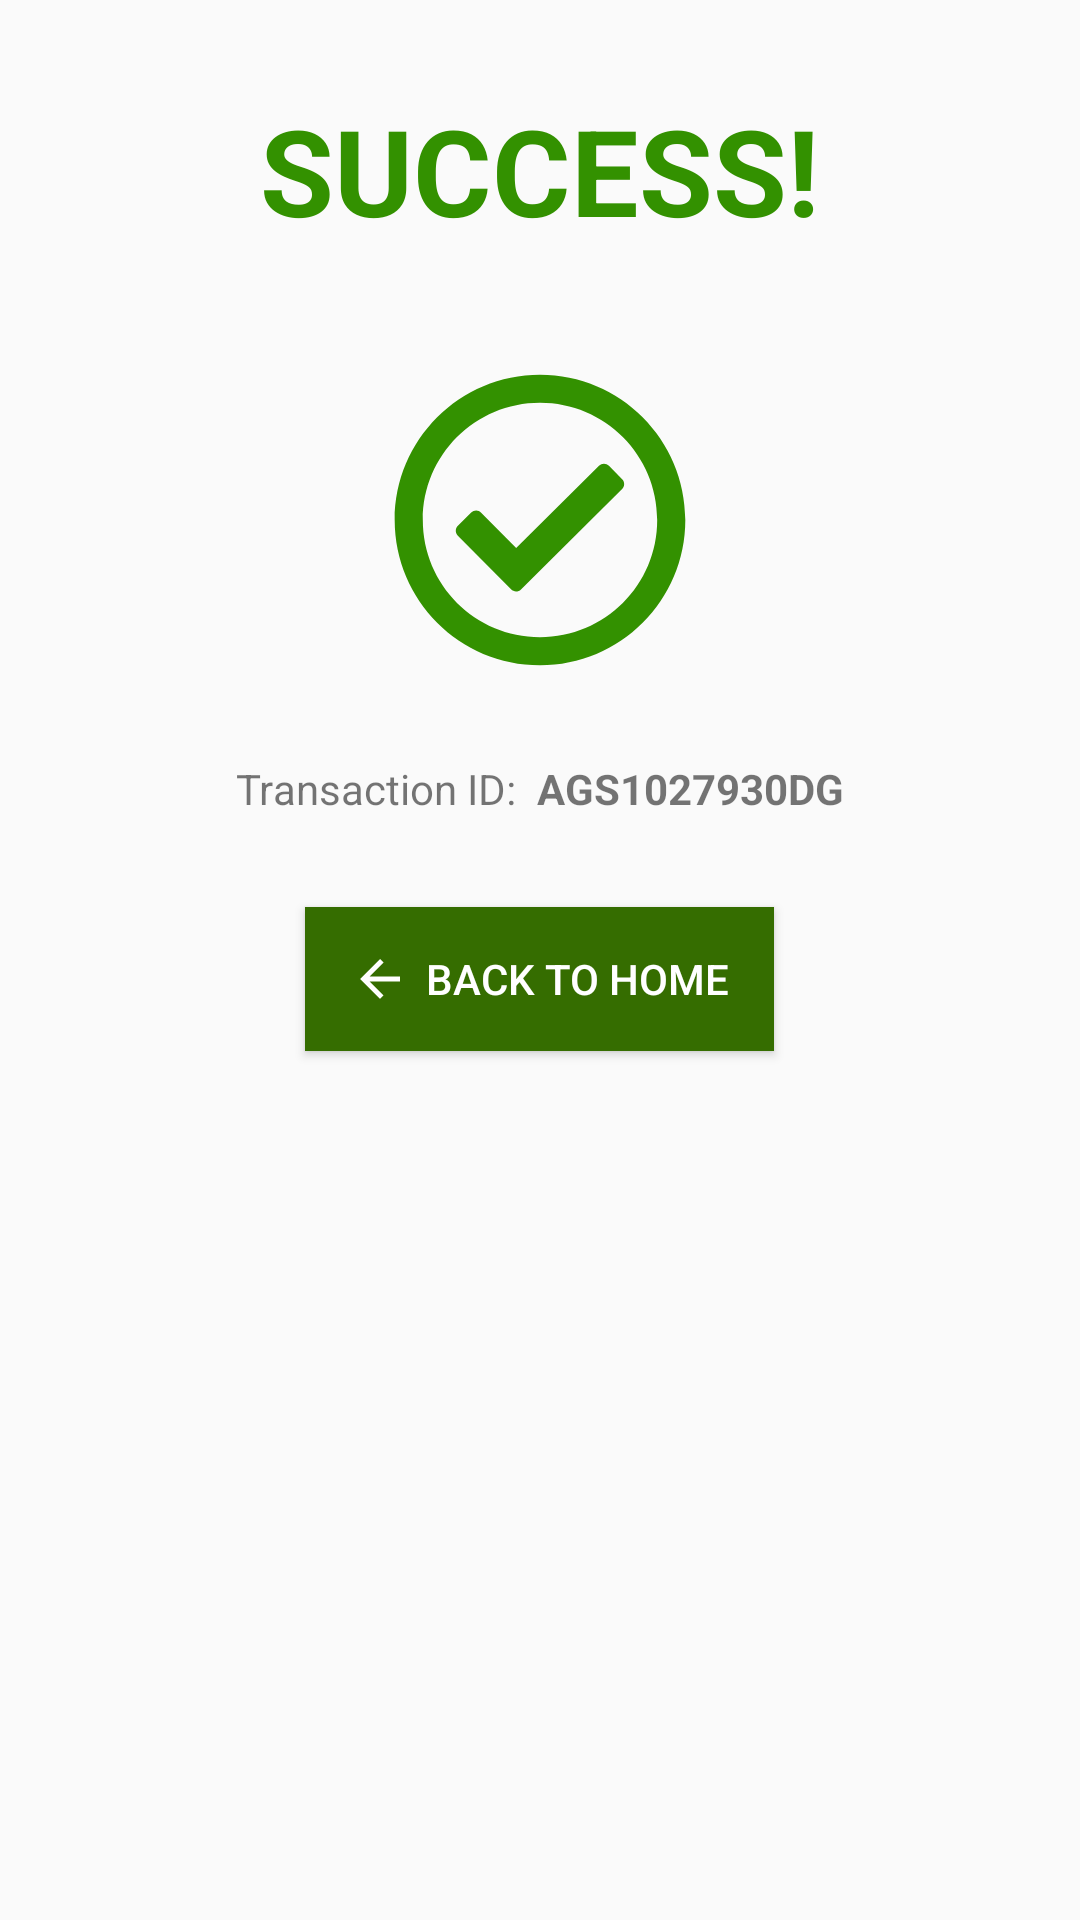

Here is an Android app screen rendered from its layout file. Give the layout XML and the strings, colors and styles it references.
<!-- AndroidManifest.xml: application theme AppTheme -->
<!-- res/layout/activity_success_report.xml -->
<?xml version="1.0" encoding="utf-8"?>
<LinearLayout xmlns:android="http://schemas.android.com/apk/res/android"
    xmlns:app="http://schemas.android.com/apk/res-auto"
    xmlns:tools="http://schemas.android.com/tools"
    android:layout_width="match_parent"
    android:layout_height="match_parent"
    tools:context=".SuccessReportActivity">

    <LinearLayout
        android:layout_width="match_parent"
        android:layout_height="match_parent"
        android:orientation="vertical">

        <TextView
            android:layout_width="wrap_content"
            android:layout_height="wrap_content"
            android:text="@string/success"
            android:textAllCaps="true"
            android:layout_marginTop="30dp"
            android:textColor="@color/successGreen"
            android:textStyle="bold"
            android:layout_gravity="center"
            android:textSize="40sp"/>

        <ImageView
            android:layout_width="100dp"
            android:layout_height="100dp"
            android:layout_gravity="center"
            android:layout_marginTop="40dp"
            android:src="@drawable/ic_check_circle"/>

        <LinearLayout
            android:layout_width="wrap_content"
            android:layout_height="wrap_content"
            android:layout_marginTop="30dp"
            android:layout_gravity="center"
            android:orientation="horizontal">
            <TextView
                android:layout_width="wrap_content"
                android:layout_height="wrap_content"
                android:text="@string/transaction_id"
                />

            <TextView
                android:id="@+id/txt_transactionID"
                android:layout_width="wrap_content"
                android:layout_height="wrap_content"
                android:layout_marginLeft="7dp"
                android:textStyle="bold"
                android:text="@string/transaction_number"
                />
        </LinearLayout>

        
        <Button
            android:id="@+id/btn_BackToHome"
            style="@style/submitButton"
            android:text="@string/back_to_home"
            android:background="@color/colorAccent"
            android:textColor="@color/white"
            android:drawableLeft="@drawable/ic_baseline_arrow_back_white_24px"
            android:drawablePadding="5dp"
            android:layout_marginTop="30dp"
            android:layout_gravity="center"
            android:onClick="backHome"/>
    </LinearLayout>

</LinearLayout>
<!-- resources referenced by this layout -->
<resources>
  <color name="colorAccent">#356d00</color>
  <color name="successGreen">#339100</color>
  <color name="white">#ffffff</color>
  <!-- drawable ic_baseline_arrow_back_white_24px (drawable) -->
  <vector xmlns:android="http://schemas.android.com/apk/res/android"
      android:width="20dp"
      android:height="20dp"
      android:viewportWidth="24"
      android:viewportHeight="24">
    <path
        android:fillColor="@color/white"
        android:pathData="M20,11H7.83l5.59,-5.59L12,4l-8,8 8,8 1.41,-1.41L7.83,13H20v-2z"/>
  </vector>
  <!-- drawable ic_check_circle (drawable) -->
  <vector android:height="24dp" android:viewportHeight="512"
      android:viewportWidth="512" android:width="24dp" xmlns:android="http://schemas.android.com/apk/res/android">
      <path android:fillColor="@color/successGreen" android:pathData="M256,8C119.033,8 8,119.033 8,256s111.033,248 248,248 248,-111.033 248,-248S392.967,8 256,8zM256,56c110.532,0 200,89.451 200,200 0,110.532 -89.451,200 -200,200 -110.532,0 -200,-89.451 -200,-200 0,-110.532 89.451,-200 200,-200m140.204,130.267l-22.536,-22.718c-4.667,-4.705 -12.265,-4.736 -16.97,-0.068L215.346,303.697l-59.792,-60.277c-4.667,-4.705 -12.265,-4.736 -16.97,-0.069l-22.719,22.536c-4.705,4.667 -4.736,12.265 -0.068,16.971l90.781,91.516c4.667,4.705 12.265,4.736 16.97,0.068l172.589,-171.204c4.704,-4.668 4.734,-12.266 0.067,-16.971z"/>
  </vector>
  <string name="back_to_home">Back to Home</string>
  <string name="success">Success!</string>
  <string name="transaction_id">Transaction ID: </string>
  <string name="transaction_number">AGS1027930DG</string>
  <style name="submitButton" parent="">
          <item name="android:layout_width">wrap_content</item>
          <item name="android:layout_height">wrap_content</item>
          <item name="android:paddingLeft">15dp</item>
          <item name="android:paddingRight">15dp</item>
      </style>
  <style name="AppTheme" parent="Base.Theme.AppCompat.Light.DarkActionBar">
          
          <item name="colorPrimary">@color/colorAccent</item>
          <item name="colorPrimaryDark">@color/colorPrimaryDark</item>
          <item name="colorAccent">@color/colorAccent</item>
      </style>
  <color name="colorPrimaryDark">#214500</color>
</resources>
